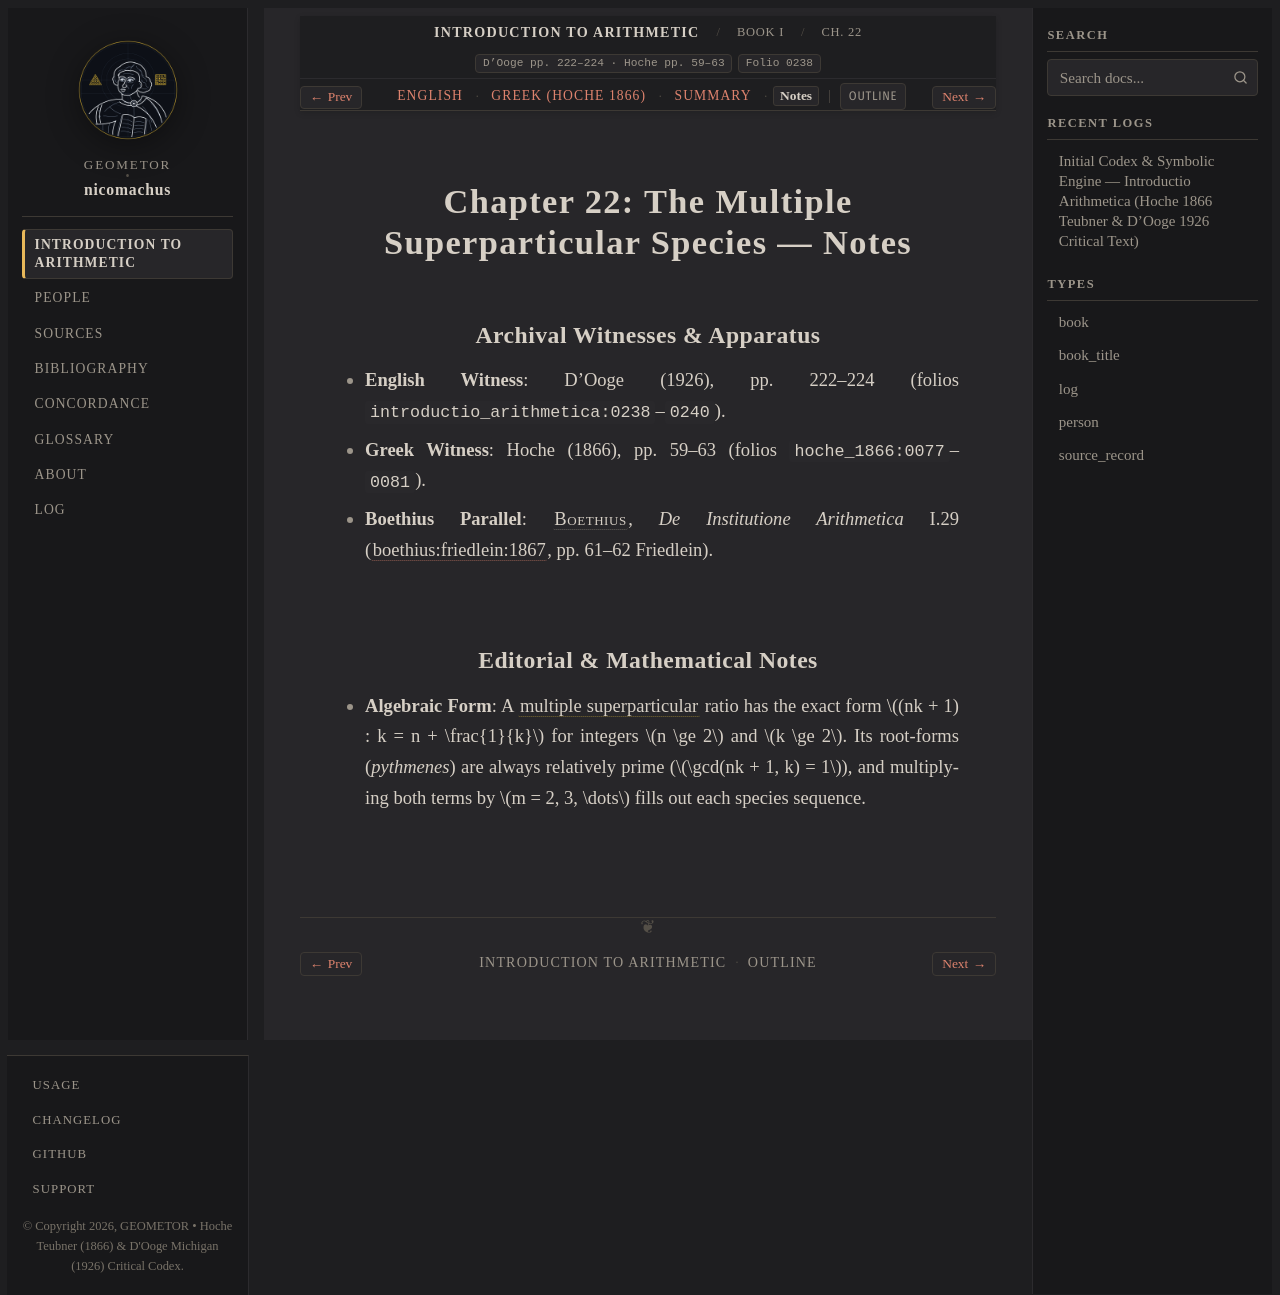

repository: geometor/nicomachus · page: introductio_arithmetica/book_01/ch_22/notes.html · generator: sphinx

:order: 22
:layout: book
:breadcrumb_title: Ch. 22: The Multiple Superparticular Species (Notes)
:title: Chapter 22: The Multiple Superparticular Species — Notes
:canonical_id: Book I, Ch. 22
:original_id: D'Ooge pp. 222–224 · Hoche pp. 59–63
:folio: introductio_arithmetica:0238
:hero: /_static/figures/five-species-ratios.svg
:tracks: English: index | Greek: el | Summary: summary | Notes: notes

.. _nicomachus-notes-1-22:

========================================================
Chapter 22: The Multiple Superparticular Species — Notes
========================================================

.. folio:: introductio_arithmetica:0238
   :page: p. 222

Archival Witnesses & Apparatus
------------------------------

* **English Witness**: D'Ooge (1926), pp. 222–224 (folios ``introductio_arithmetica:0238``–``0240``).
* **Greek Witness**: Hoche (1866), pp. 59–63 (folios ``hoche_1866:0077``–``0081``).
* **Boethius Parallel**: :person:`Boethius <boethius>`, *De Institutione Arithmetica* I.29 (:cite:`boethius:friedlein:1867`, pp. 61–62 Friedlein).

Editorial & Mathematical Notes
------------------------------

* **Algebraic Form**: A :term:`multiple superparticular <pollaplasiepimorios>` ratio has the exact form :math:`(nk + 1) : k = n + \frac{1}{k}` for integers :math:`n \ge 2` and :math:`k \ge 2`. Its root-forms (*pythmenes*) are always relatively prime (:math:`\gcd(nk + 1, k) = 1`), and multiplying both terms by :math:`m = 2, 3, \dots` fills out each species sequence.
